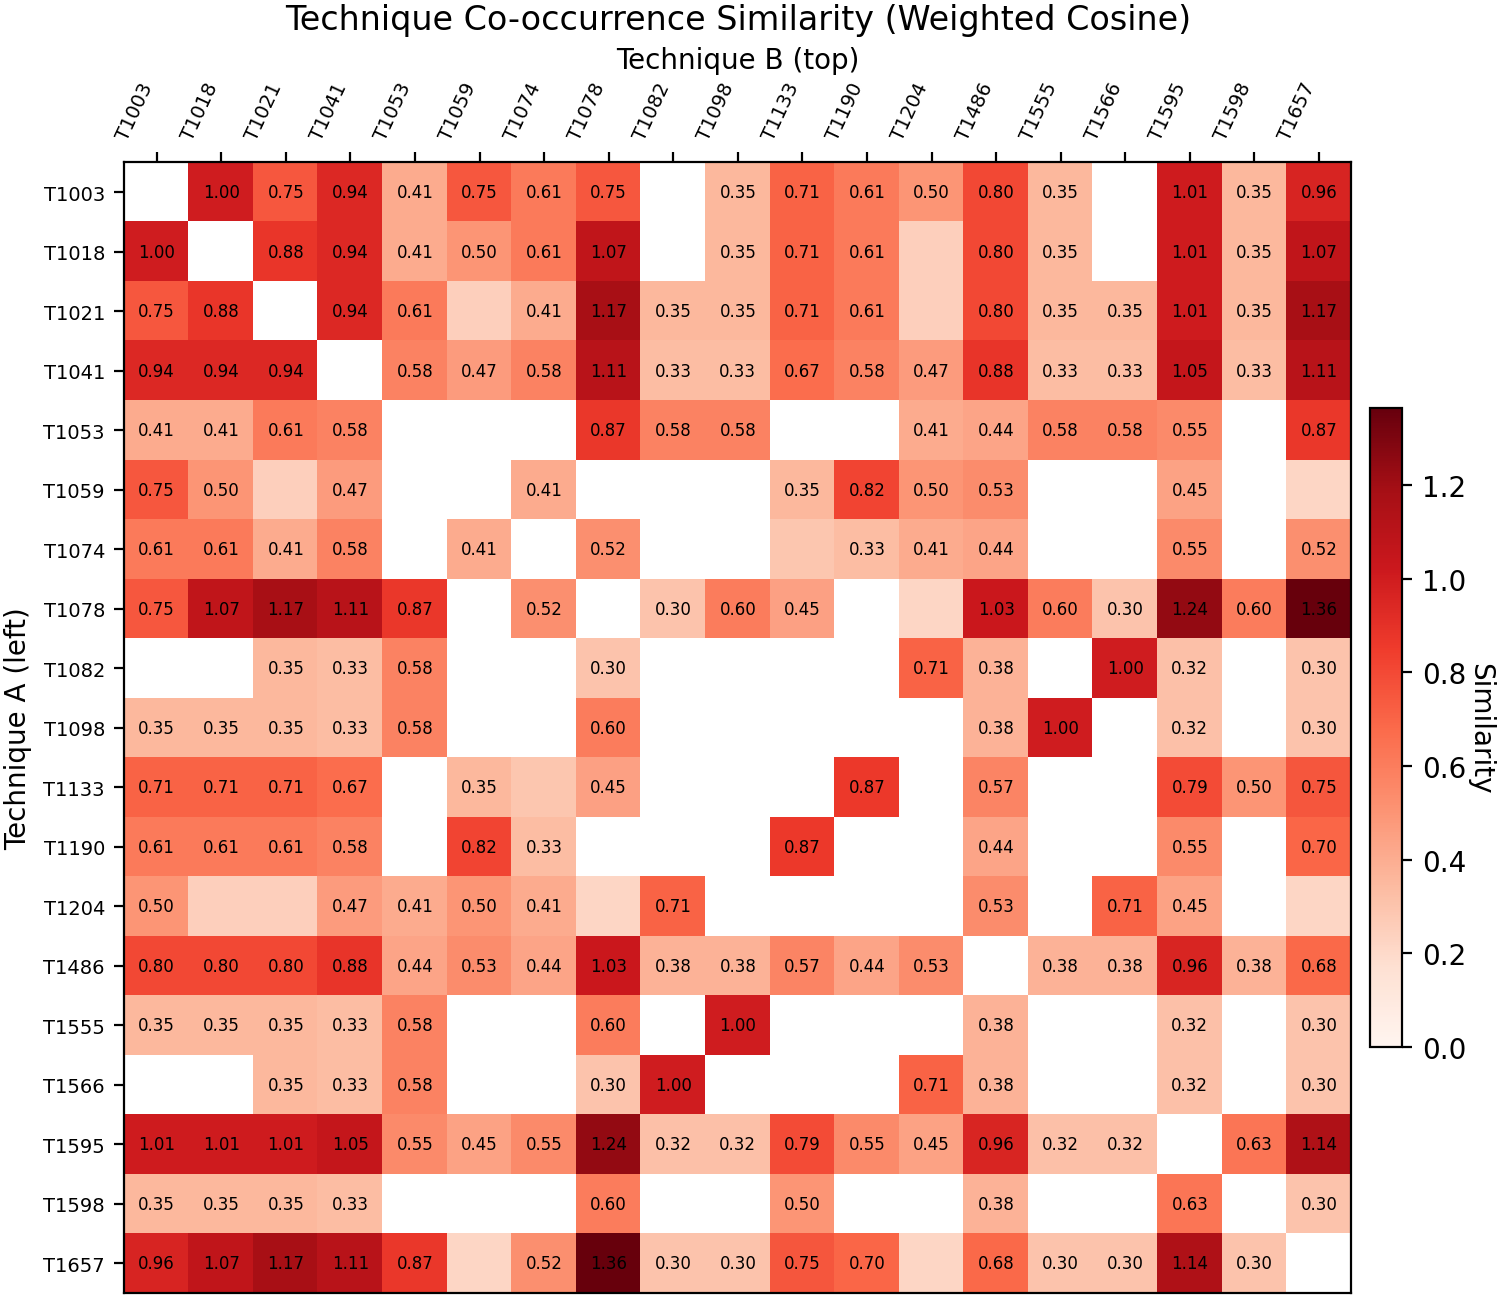

Values plotted in this chart, from the file beside it:
, T1003, T1018, T1021, T1041, T1053, T1059, T1074, T1078, T1082, T1098, T1133, T1190, T1204, T1486, T1555, T1566, T1595, T1598, T1657
T1003, 0.000000, 1, 0.75, 0.9428, 0.4082, 0.75, 0.6124, 0.7462, 0.000000, 0.3536, 0.7071, 0.6124, 0.5, 0.8018, 0.3536, 0.000000, 1.006, 0.3536, 0.9594
T1018, 1, 0.000000, 0.875, 0.9428, 0.4082, 0.5, 0.6124, 1.066, 0.000000, 0.3536, 0.7071, 0.6124, 0.25, 0.8018, 0.3536, 0.000000, 1.006, 0.3536, 1.066
T1021, 0.75, 0.875, 0.000000, 0.9428, 0.6124, 0.25, 0.4082, 1.173, 0.3536, 0.3536, 0.7071, 0.6124, 0.25, 0.8018, 0.3536, 0.3536, 1.006, 0.3536, 1.173
T1041, 0.9428, 0.9428, 0.9428, 0.000000, 0.5774, 0.4714, 0.5774, 1.106, 0.3333, 0.3333, 0.6667, 0.5774, 0.4714, 0.8819, 0.3333, 0.3333, 1.054, 0.3333, 1.106
T1053, 0.4082, 0.4082, 0.6124, 0.5774, 0.000000, 0.000000, 0.000000, 0.8704, 0.5774, 0.5774, 0.000000, 0.000000, 0.4082, 0.4364, 0.5774, 0.5774, 0.5477, 0.000000, 0.8704
T1059, 0.75, 0.5, 0.25, 0.4714, 0.000000, 0.000000, 0.4082, 0.000000, 0.000000, 0.000000, 0.3536, 0.8165, 0.5, 0.5345, 0.000000, 0.000000, 0.4472, 0.000000, 0.2132
T1074, 0.6124, 0.6124, 0.4082, 0.5774, 0.000000, 0.4082, 0.000000, 0.5222, 0.000000, 0.000000, 0.2887, 0.3333, 0.4082, 0.4364, 0.000000, 0.000000, 0.5477, 0.000000, 0.5222
T1078, 0.7462, 1.066, 1.173, 1.106, 0.8704, 0.000000, 0.5222, 0.000000, 0.3015, 0.603, 0.4523, 0.000000, 0.2132, 1.026, 0.603, 0.3015, 1.24, 0.603, 1.364
T1082, 0.000000, 0.000000, 0.3536, 0.3333, 0.5774, 0.000000, 0.000000, 0.3015, 0.000000, 0.000000, 0.000000, 0.000000, 0.7071, 0.378, 0.000000, 1, 0.3162, 0.000000, 0.3015
T1098, 0.3536, 0.3536, 0.3536, 0.3333, 0.5774, 0.000000, 0.000000, 0.603, 0.000000, 0.000000, 0.000000, 0.000000, 0.000000, 0.378, 1, 0.000000, 0.3162, 0.000000, 0.3015
T1133, 0.7071, 0.7071, 0.7071, 0.6667, 0.000000, 0.3536, 0.2887, 0.4523, 0.000000, 0.000000, 0.000000, 0.866, 0.000000, 0.5669, 0.000000, 0.000000, 0.7906, 0.5, 0.7538
T1190, 0.6124, 0.6124, 0.6124, 0.5774, 0.000000, 0.8165, 0.3333, 0.000000, 0.000000, 0.000000, 0.866, 0.000000, 0.000000, 0.4364, 0.000000, 0.000000, 0.5477, 0.000000, 0.6963
T1204, 0.5, 0.25, 0.25, 0.4714, 0.4082, 0.5, 0.4082, 0.2132, 0.7071, 0.000000, 0.000000, 0.000000, 0.000000, 0.5345, 0.000000, 0.7071, 0.4472, 0.000000, 0.2132
T1486, 0.8018, 0.8018, 0.8018, 0.8819, 0.4364, 0.5345, 0.4364, 1.026, 0.378, 0.378, 0.5669, 0.4364, 0.5345, 0.000000, 0.378, 0.378, 0.9562, 0.378, 0.6838
T1555, 0.3536, 0.3536, 0.3536, 0.3333, 0.5774, 0.000000, 0.000000, 0.603, 0.000000, 1, 0.000000, 0.000000, 0.000000, 0.378, 0.000000, 0.000000, 0.3162, 0.000000, 0.3015
T1566, 0.000000, 0.000000, 0.3536, 0.3333, 0.5774, 0.000000, 0.000000, 0.3015, 1, 0.000000, 0.000000, 0.000000, 0.7071, 0.378, 0.000000, 0.000000, 0.3162, 0.000000, 0.3015
T1595, 1.006, 1.006, 1.006, 1.054, 0.5477, 0.4472, 0.5477, 1.24, 0.3162, 0.3162, 0.7906, 0.5477, 0.4472, 0.9562, 0.3162, 0.3162, 0.000000, 0.6325, 1.144
T1598, 0.3536, 0.3536, 0.3536, 0.3333, 0.000000, 0.000000, 0.000000, 0.603, 0.000000, 0.000000, 0.5, 0.000000, 0.000000, 0.378, 0.000000, 0.000000, 0.6325, 0.000000, 0.3015
T1657, 0.9594, 1.066, 1.173, 1.106, 0.8704, 0.2132, 0.5222, 1.364, 0.3015, 0.3015, 0.7538, 0.6963, 0.2132, 0.6838, 0.3015, 0.3015, 1.144, 0.3015, 0.000000
